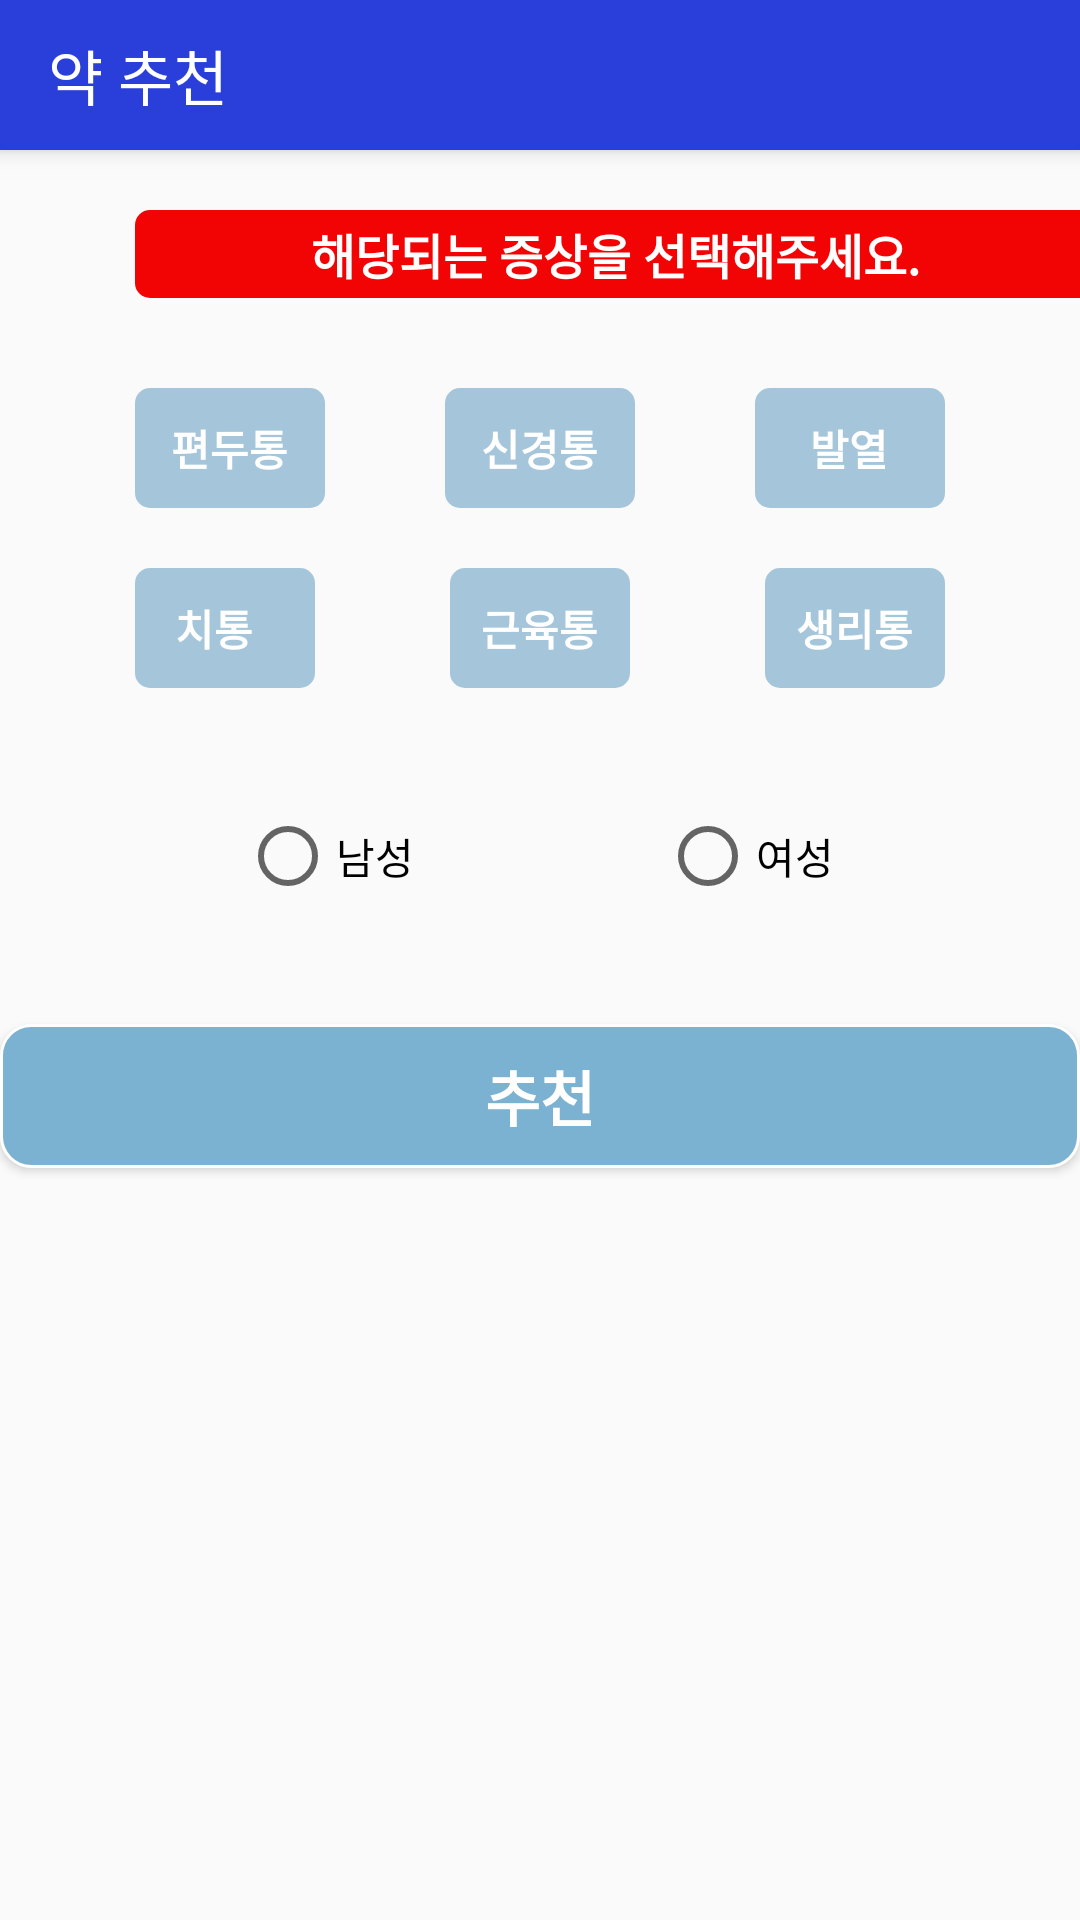

Android layout source for this screen:
<!-- AndroidManifest.xml: application theme Theme.Design.Light.NoActionBar -->
<!-- res/layout/fragment4.xml -->
<?xml version="1.0" encoding="utf-8"?>
<TableLayout xmlns:android="http://schemas.android.com/apk/res/android"
    xmlns:app="http://schemas.android.com/apk/res-auto"
    xmlns:tools="http://schemas.android.com/tools"
    android:layout_width="fill_parent"
    android:layout_height="match_parent"
    android:stretchColumns="5"
    tools:context=".MainActivity">

    <androidx.appcompat.widget.Toolbar
        android:id="@+id/toolbar"
        android:layout_width="match_parent"
        android:layout_height="50dp"
        android:background="#2A3FDA"
        android:elevation="4dp"
        android:layout_marginBottom="20dp"
        android:theme="@style/ThemeOverlay.AppCompat.Dark.ActionBar"
        app:popupTheme="@style/ThemeOverlay.AppCompat.Light"
        app:title="약 추천" />
    <TableRow>
        <TextView

            android:id="@+id/textView"
            android:layout_width="320dp"
            android:layout_height="wrap_content"
            android:padding="3dp"
            android:layout_marginBottom="30dp"
            android:background="@drawable/textbox_background"
            android:gravity="center"
            android:text="해당되는 증상을 선택해주세요."
            android:textSize="16dp"
            android:layout_column="1"
            android:textColor="@color/white"
            android:textStyle="bold"
            />
    </TableRow>

    <TableRow>

        <CheckBox
            android:id="@+id/Checkbox1"
            android:layout_width="0dp"
            android:layout_height="40dp"
            android:gravity="center"
            android:button="@drawable/selector_checked"
            android:layout_marginLeft="45dp"
            android:layout_marginBottom="20dp"
            android:background="@drawable/selector_checked"
            android:textColor="#ffffff"
            android:textStyle="bold"
            android:layout_weight="1"
            android:text="편두통" />

        <CheckBox
            android:id="@+id/Checkbox2"
            android:layout_width="0dp"
            android:layout_height="40dp"
            android:gravity="center"
            android:button="@drawable/selector_checked"
            android:text="신경통"
            android:layout_marginBottom="20dp"
            android:layout_marginLeft="40dp"
            android:background="@drawable/selector_checked"
            android:textColor="#ffffff"
            android:textStyle="bold"
            android:layout_weight="1"
            />

        <CheckBox
            android:id="@+id/Checkbox3"
            android:layout_width="0dp"
            android:layout_height="40dp"
            android:gravity="center"
            android:button="@drawable/selector_checked"
            android:text="발열"
            android:layout_marginBottom="20dp"
            android:layout_marginLeft="40dp"
            android:layout_marginRight="45dp"
            android:background="@drawable/selector_checked"
            android:textColor="#ffffff"
            android:textStyle="bold"
            android:layout_weight="1"/>

    </TableRow>

    <TableRow>

        <CheckBox
            android:id="@+id/Checkbox4"
            android:layout_width="0dp"
            android:layout_height="40dp"
            android:gravity="center"
            android:button="@drawable/selector_checked"
            android:text="치통  "
            android:background="@drawable/selector_checked"
            android:textColor="#ffffff"
            android:textStyle="bold"
            android:layout_marginLeft="45dp"
            android:layout_marginBottom="20dp"
            android:layout_weight="1"/>

        <CheckBox
            android:id="@+id/Checkbox5"
            android:layout_width="0dp"
            android:layout_height="40dp"
            android:gravity="center"
            android:button="@drawable/selector_checked"
            android:text="근육통"
            android:background="@drawable/selector_checked"
            android:textColor="#ffffff"
            android:textStyle="bold"
            android:layout_marginLeft="45dp"
            android:layout_marginBottom="20dp"
            android:layout_weight="1"/>

        <CheckBox
            android:id="@+id/Checkbox6"
            android:layout_width="0dp"
            android:layout_height="40dp"
            android:gravity="center"
            android:button="@drawable/selector_checked"
            android:text="생리통"
            android:background="@drawable/selector_checked"
            android:textColor="#ffffff"
            android:textStyle="bold"
            android:layout_marginLeft="45dp"
            android:layout_marginRight="45dp"
            android:layout_marginBottom="20dp"
            android:layout_weight="1"/>

    </TableRow>

    <RadioGroup
        android:layout_width="280dp"
        android:layout_height="wrap_content"
        android:id="@+id/group_gender"
        android:layout_gravity="center_horizontal"
        android:orientation="horizontal"
        android:layout_marginTop="20dp">

        <RadioButton
            android:layout_width="0dp"
            android:layout_height="wrap_content"
            android:text="남성"
            android:id="@+id/man"
            android:layout_weight="1"
            android:layout_marginLeft="80dp"
            ></RadioButton>

        <RadioButton
            android:layout_width="0dp"
            android:layout_height="wrap_content"
            android:text="여성"
            android:id="@+id/girl"
            android:layout_weight="1"
            ></RadioButton>

    </RadioGroup>

    <Spinner
        android:layout_width="280dp"
        android:layout_height="wrap_content"
        android:layout_gravity="center"
        android:textAlignment="center"
        android:layout_marginTop="20dp"
        android:id="@+id/ageSpinner2"
        android:gravity="center_horizontal"
        android:background="@drawable/spinner_background"></Spinner>

    <Button
        android:id="@+id/search_pill"
        android:layout_width="280dp"
        android:layout_height="wrap_content"
        android:textColor="#ffffff"
        android:textSize="20dp"
        android:textStyle="bold"
        android:text="추천"
        android:layout_marginTop="20dp"
        android:layout_gravity="center"
        android:background="@drawable/buttonimage2"></Button>





</TableLayout>
<!-- resources referenced by this layout -->
<resources>
  <color name="white">#FFFFFFFF</color>
  <!-- drawable buttonimage2 (drawable) -->
  <shape xmlns:android="http://schemas.android.com/apk/res/android" >
  
      <solid android:color="#7BB1D1" />
  
      <stroke
          android:width="1dp"
          android:color="#ffffff" />
      <corners
          android:topLeftRadius="10dp"
          android:topRightRadius="10dp"
          android:bottomLeftRadius="10dp"
          android:bottomRightRadius="10dp"  />
  
      />
  
  </shape>
  <!-- drawable selector_checked (drawable) -->
  <?xml version="1.0" encoding="utf-8"?>
  <selector xmlns:android="http://schemas.android.com/apk/res/android">
      <item android:state_checked="true">
          <shape>
              <solid android:color="#283593"/>
              <corners android:radius="5dp"/>
  
  
          </shape>
      </item>
  
      <item android:state_checked="false">
          <shape>
              <solid android:color="#A5C6DA"/>
              <corners android:radius="5dp"/>
  
          </shape>
      </item>
  </selector>
  <!-- drawable spinner_background (drawable) -->
  <?xml version="1.0" encoding="utf-8"?>
  <shape xmlns:android="http://schemas.android.com/apk/res/android"
      android:shape="rectangle">
  
      
      <solid
          android:color="#0b000000"/>
  
      
      <stroke
          android:width="1dp"
          android:color="#ffffff"/>
  
  </shape>
  <!-- drawable textbox_background (drawable) -->
  <?xml version="1.0" encoding="utf-8"?>
  <shape xmlns:android="http://schemas.android.com/apk/res/android">
      android:shape="rectangle">
      <solid android:color="#F30404" />
      <corners android:radius="5dp" />
  </shape>
</resources>
